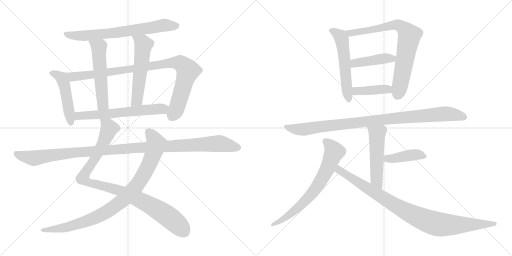
t = 0.00 s
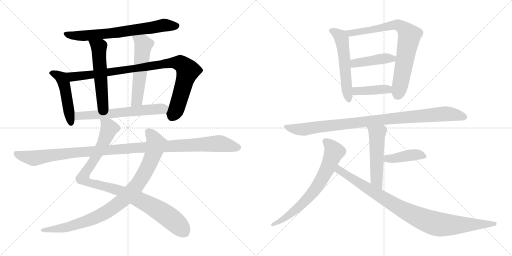
t = 2.96 s
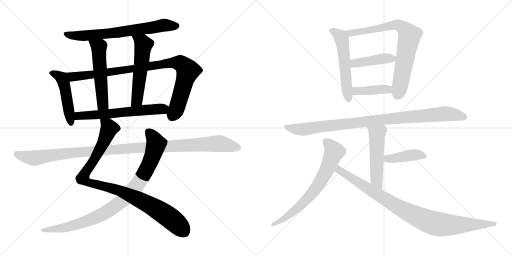
t = 5.93 s
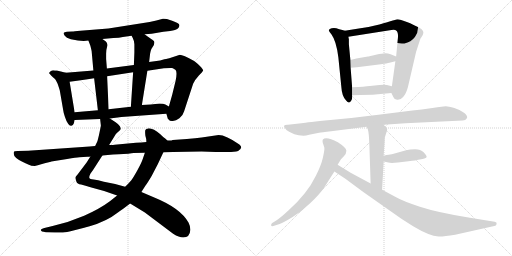
t = 8.89 s
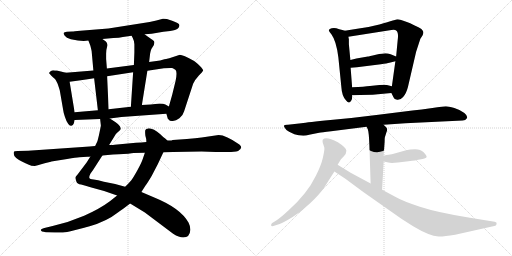
t = 11.85 s
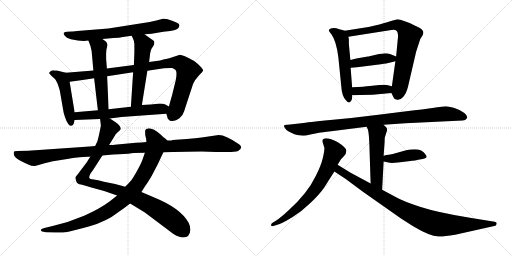
t = 14.82 s

The animated SVG that drew these frames (rendered in a browser with its animation timeline set to each time). Animation: 18 CSS @keyframes rules; one cycle of 14.82 s.

<svg version="1.1" viewBox="0 0 2048 1024" xmlns="http://www.w3.org/2000/svg">
  <g stroke="lightgray" stroke-dasharray="1,1" stroke-width="1" transform="scale(4, 4)">
    <line x1="0" y1="0" x2="256" y2="256"></line>
    <line x1="256" y1="0" x2="0" y2="256"></line>
    <line x1="128" y1="0" x2="128" y2="256"></line>
    <line x1="0" y1="128" x2="256" y2="128"></line>
    <line x1="256" y1="0" x2="512" y2="256"></line>
    <line x1="512" y1="0" x2="256" y2="256"></line>
    <line x1="384" y1="0" x2="384" y2="256"></line>
    <line x1="256" y1="128" x2="512" y2="128"></line>
  </g>
<g transform="scale(1, -1) translate(0, -850)">
   <style type="text/css">
    @keyframes keyframes0 {
      from {
       stroke: black;
       stroke-dashoffset: 704;
       stroke-width: 128;
       }
       70% {
       animation-timing-function: step-end;
       stroke: black;
       stroke-dashoffset: 0;
       stroke-width: 128;
       }
       to {
       stroke: black;
       stroke-width: 1024;
       }
       }
       #make-me-a-hanzi-animation-0 {
         animation: keyframes0 0.822917s both;
         animation-delay: 0.000000s;
         animation-timing-function: linear;
       }
    @keyframes keyframes1 {
      from {
       stroke: black;
       stroke-dashoffset: 484;
       stroke-width: 128;
       }
       61% {
       animation-timing-function: step-end;
       stroke: black;
       stroke-dashoffset: 0;
       stroke-width: 128;
       }
       to {
       stroke: black;
       stroke-width: 1024;
       }
       }
       #make-me-a-hanzi-animation-1 {
         animation: keyframes1 0.643880s both;
         animation-delay: 0.822917s;
         animation-timing-function: linear;
       }
    @keyframes keyframes2 {
      from {
       stroke: black;
       stroke-dashoffset: 952;
       stroke-width: 128;
       }
       76% {
       animation-timing-function: step-end;
       stroke: black;
       stroke-dashoffset: 0;
       stroke-width: 128;
       }
       to {
       stroke: black;
       stroke-width: 1024;
       }
       }
       #make-me-a-hanzi-animation-2 {
         animation: keyframes2 1.024740s both;
         animation-delay: 1.466797s;
         animation-timing-function: linear;
       }
    @keyframes keyframes3 {
      from {
       stroke: black;
       stroke-dashoffset: 546;
       stroke-width: 128;
       }
       64% {
       animation-timing-function: step-end;
       stroke: black;
       stroke-dashoffset: 0;
       stroke-width: 128;
       }
       to {
       stroke: black;
       stroke-width: 1024;
       }
       }
       #make-me-a-hanzi-animation-3 {
         animation: keyframes3 0.694336s both;
         animation-delay: 2.491537s;
         animation-timing-function: linear;
       }
    @keyframes keyframes4 {
      from {
       stroke: black;
       stroke-dashoffset: 557;
       stroke-width: 128;
       }
       64% {
       animation-timing-function: step-end;
       stroke: black;
       stroke-dashoffset: 0;
       stroke-width: 128;
       }
       to {
       stroke: black;
       stroke-width: 1024;
       }
       }
       #make-me-a-hanzi-animation-4 {
         animation: keyframes4 0.703288s both;
         animation-delay: 3.185873s;
         animation-timing-function: linear;
       }
    @keyframes keyframes5 {
      from {
       stroke: black;
       stroke-dashoffset: 622;
       stroke-width: 128;
       }
       67% {
       animation-timing-function: step-end;
       stroke: black;
       stroke-dashoffset: 0;
       stroke-width: 128;
       }
       to {
       stroke: black;
       stroke-width: 1024;
       }
       }
       #make-me-a-hanzi-animation-5 {
         animation: keyframes5 0.756185s both;
         animation-delay: 3.889161s;
         animation-timing-function: linear;
       }
    @keyframes keyframes6 {
      from {
       stroke: black;
       stroke-dashoffset: 987;
       stroke-width: 128;
       }
       76% {
       animation-timing-function: step-end;
       stroke: black;
       stroke-dashoffset: 0;
       stroke-width: 128;
       }
       to {
       stroke: black;
       stroke-width: 1024;
       }
       }
       #make-me-a-hanzi-animation-6 {
         animation: keyframes6 1.053223s both;
         animation-delay: 4.645346s;
         animation-timing-function: linear;
       }
    @keyframes keyframes7 {
      from {
       stroke: black;
       stroke-dashoffset: 935;
       stroke-width: 128;
       }
       75% {
       animation-timing-function: step-end;
       stroke: black;
       stroke-dashoffset: 0;
       stroke-width: 128;
       }
       to {
       stroke: black;
       stroke-width: 1024;
       }
       }
       #make-me-a-hanzi-animation-7 {
         animation: keyframes7 1.010905s both;
         animation-delay: 5.698569s;
         animation-timing-function: linear;
       }
    @keyframes keyframes8 {
      from {
       stroke: black;
       stroke-dashoffset: 1150;
       stroke-width: 128;
       }
       79% {
       animation-timing-function: step-end;
       stroke: black;
       stroke-dashoffset: 0;
       stroke-width: 128;
       }
       to {
       stroke: black;
       stroke-width: 1024;
       }
       }
       #make-me-a-hanzi-animation-8 {
         animation: keyframes8 1.185872s both;
         animation-delay: 6.709474s;
         animation-timing-function: linear;
       }
    @keyframes keyframes9 {
      from {
       stroke: black;
       stroke-dashoffset: 558;
       stroke-width: 128;
       }
       64% {
       animation-timing-function: step-end;
       stroke: black;
       stroke-dashoffset: 0;
       stroke-width: 128;
       }
       to {
       stroke: black;
       stroke-width: 1024;
       }
       }
       #make-me-a-hanzi-animation-9 {
         animation: keyframes9 0.704102s both;
         animation-delay: 7.895346s;
         animation-timing-function: linear;
       }
    @keyframes keyframes10 {
      from {
       stroke: black;
       stroke-dashoffset: 778;
       stroke-width: 128;
       }
       72% {
       animation-timing-function: step-end;
       stroke: black;
       stroke-dashoffset: 0;
       stroke-width: 128;
       }
       to {
       stroke: black;
       stroke-width: 1024;
       }
       }
       #make-me-a-hanzi-animation-10 {
         animation: keyframes10 0.883138s both;
         animation-delay: 8.599448s;
         animation-timing-function: linear;
       }
    @keyframes keyframes11 {
      from {
       stroke: black;
       stroke-dashoffset: 430;
       stroke-width: 128;
       }
       58% {
       animation-timing-function: step-end;
       stroke: black;
       stroke-dashoffset: 0;
       stroke-width: 128;
       }
       to {
       stroke: black;
       stroke-width: 1024;
       }
       }
       #make-me-a-hanzi-animation-11 {
         animation: keyframes11 0.599935s both;
         animation-delay: 9.482586s;
         animation-timing-function: linear;
       }
    @keyframes keyframes12 {
      from {
       stroke: black;
       stroke-dashoffset: 408;
       stroke-width: 128;
       }
       57% {
       animation-timing-function: step-end;
       stroke: black;
       stroke-dashoffset: 0;
       stroke-width: 128;
       }
       to {
       stroke: black;
       stroke-width: 1024;
       }
       }
       #make-me-a-hanzi-animation-12 {
         animation: keyframes12 0.582031s both;
         animation-delay: 10.082521s;
         animation-timing-function: linear;
       }
    @keyframes keyframes13 {
      from {
       stroke: black;
       stroke-dashoffset: 974;
       stroke-width: 128;
       }
       76% {
       animation-timing-function: step-end;
       stroke: black;
       stroke-dashoffset: 0;
       stroke-width: 128;
       }
       to {
       stroke: black;
       stroke-width: 1024;
       }
       }
       #make-me-a-hanzi-animation-13 {
         animation: keyframes13 1.042643s both;
         animation-delay: 10.664552s;
         animation-timing-function: linear;
       }
    @keyframes keyframes14 {
      from {
       stroke: black;
       stroke-dashoffset: 521;
       stroke-width: 128;
       }
       63% {
       animation-timing-function: step-end;
       stroke: black;
       stroke-dashoffset: 0;
       stroke-width: 128;
       }
       to {
       stroke: black;
       stroke-width: 1024;
       }
       }
       #make-me-a-hanzi-animation-14 {
         animation: keyframes14 0.673991s both;
         animation-delay: 11.707195s;
         animation-timing-function: linear;
       }
    @keyframes keyframes15 {
      from {
       stroke: black;
       stroke-dashoffset: 418;
       stroke-width: 128;
       }
       58% {
       animation-timing-function: step-end;
       stroke: black;
       stroke-dashoffset: 0;
       stroke-width: 128;
       }
       to {
       stroke: black;
       stroke-width: 1024;
       }
       }
       #make-me-a-hanzi-animation-15 {
         animation: keyframes15 0.590169s both;
         animation-delay: 12.381186s;
         animation-timing-function: linear;
       }
    @keyframes keyframes16 {
      from {
       stroke: black;
       stroke-dashoffset: 707;
       stroke-width: 128;
       }
       70% {
       animation-timing-function: step-end;
       stroke: black;
       stroke-dashoffset: 0;
       stroke-width: 128;
       }
       to {
       stroke: black;
       stroke-width: 1024;
       }
       }
       #make-me-a-hanzi-animation-16 {
         animation: keyframes16 0.825358s both;
         animation-delay: 12.971355s;
         animation-timing-function: linear;
       }
    @keyframes keyframes17 {
      from {
       stroke: black;
       stroke-dashoffset: 947;
       stroke-width: 128;
       }
       76% {
       animation-timing-function: step-end;
       stroke: black;
       stroke-dashoffset: 0;
       stroke-width: 128;
       }
       to {
       stroke: black;
       stroke-width: 1024;
       }
       }
       #make-me-a-hanzi-animation-17 {
         animation: keyframes17 1.020671s both;
         animation-delay: 13.796713s;
         animation-timing-function: linear;
       }
</style>
<path d="M 578.5 713.0 L 606.5 715.0 L 653.5 723.0 L 680.5 726.0 Q 703.5 730.0 711.5 736.0 Q 718.5 743.0 717.5 750.0 Q 716.5 757.0 688.5 767.0 L 667.5 774.0 Q 654.5 776.0 651.5 775.0 L 625.5 768.0 L 598.5 762.0 L 433.5 736.0 L 321.5 727.0 Q 294.5 724.0 288.5 724.0 L 267.5 723.0 Q 256.5 722.0 254.5 718.0 Q 253.5 715.0 259.0 707.0 Q 264.5 699.0 283.5 693.0 Q 328.5 683.0 353.5 688.0 L 409.5 694.0 L 453.5 698.0 Q 477.5 699.0 491.5 702.0 L 526.5 707.0 L 578.5 713.0 Z" fill="lightgray"></path> 
<path d="M 263.5 559.0 L 227.5 568.0 Q 218.5 568.0 213.5 569.0 Q 207.5 569.0 202.5 565.0 Q 196.5 561.0 196.5 557.0 L 205.5 547.0 Q 219.5 534.0 221.5 532.0 Q 230.5 516.0 231.5 512.0 L 235.5 500.0 Q 238.5 491.0 239.5 486.0 L 252.5 411.0 Q 253.5 401.0 259.5 383.0 Q 265.5 364.0 272.5 355.0 Q 278.5 345.0 285.5 347.0 Q 292.5 349.0 295.5 357.0 L 298.5 370.0 L 298.5 401.0 L 278.5 523.0 C 273.5 553.0 272.5 557.0 263.5 559.0 Z" fill="lightgray"></path> 
<path d="M 665.5 395.0 L 669.5 381.0 Q 670.5 374.0 674.5 372.0 Q 679.5 364.0 691.5 366.0 Q 703.5 367.0 717.5 377.0 Q 731.5 387.0 736.5 405.0 L 772.5 515.0 Q 780.5 532.0 795.5 548.0 Q 810.5 563.0 812.5 568.0 Q 813.5 572.0 798.5 587.0 Q 783.5 602.0 776.5 606.0 Q 731.5 631.0 719.5 631.0 Q 665.5 613.0 657.5 613.0 L 640.5 608.0 L 596.5 602.0 L 535.5 590.0 L 427.5 576.0 L 373.5 568.0 L 263.5 559.0 C 233.5 557.0 248.5 519.0 278.5 523.0 L 315.5 528.0 Q 341.5 531.0 376.5 537.0 L 428.5 545.0 L 532.5 561.0 L 589.5 567.0 L 655.5 577.0 Q 681.5 579.0 688.5 578.0 Q 694.5 577.0 702.5 570.0 Q 709.5 562.0 702.5 527.0 L 688.5 470.0 L 675.5 424.0 C 667.5 395.0 664.5 398.0 665.5 395.0 Z" fill="lightgray"></path> 
<path d="M 353.5 688.0 L 361.5 667.0 Q 365.5 651.0 366.5 646.0 L 373.5 568.0 L 376.5 537.0 L 391.5 409.0 C 394.5 379.0 435.5 383.0 434.5 413.0 L 428.5 545.0 L 427.5 576.0 L 424.5 614.0 L 424.5 635.0 Q 424.5 651.0 428.5 664.0 Q 431.5 676.0 423.5 684.0 L 409.5 694.0 C 385.5 711.0 342.5 716.0 353.5 688.0 Z" fill="lightgray"></path> 
<path d="M 596.5 602.0 L 600.5 636.0 Q 602.5 648.0 605.5 654.0 L 615.5 670.0 Q 617.5 678.0 617.5 682.0 Q 617.5 686.0 609.5 691.0 Q 601.5 696.0 578.5 713.0 C 554.5 731.0 513.5 734.0 526.5 707.0 L 531.5 697.0 Q 535.5 690.0 537.5 673.0 L 537.5 640.0 L 535.5 590.0 L 532.5 561.0 L 523.5 423.0 C 521.5 393.0 562.5 400.0 567.5 430.0 L 589.5 567.0 L 596.5 602.0 Z" fill="lightgray"></path> 
<path d="M 439.5 376.0 L 485.5 382.0 L 665.5 395.0 C 695.5 397.0 701.5 409.0 675.5 424.0 L 661.5 432.0 Q 654.5 436.0 638.5 436.0 L 603.5 432.0 L 567.5 430.0 L 523.5 423.0 L 434.5 413.0 L 391.5 409.0 L 298.5 401.0 C 268.5 398.0 268.5 369.0 298.5 370.0 L 400.5 374.0 L 439.5 376.0 Z" fill="lightgray"></path> 
<path d="M 361.5 224.0 L 346.5 200.0 L 309.5 151.0 Q 300.5 142.0 301.5 138.0 Q 302.5 134.0 305.5 124.0 Q 308.5 114.0 324.5 112.0 Q 339.5 109.0 365.5 100.0 L 416.5 86.0 L 468.5 68.0 L 520.5 36.0 L 579.5 0.0 L 692.5 -85.0 Q 716.5 -100.0 732.5 -100.0 Q 759.5 -100.0 761.5 -69.0 Q 761.5 -55.0 754.5 -41.0 Q 722.5 17.0 619.5 59.0 L 565.5 82.0 L 500.5 103.0 L 460.5 114.0 L 415.5 123.0 Q 390.5 130.0 374.5 132.0 Q 358.5 133.0 357.5 138.0 Q 355.5 143.0 361.5 155.0 L 373.5 172.0 L 409.5 228.0 L 436.5 270.0 L 463.5 314.0 Q 471.5 322.0 476.5 326.0 Q 481.5 330.0 482.5 334.0 Q 483.5 337.0 479.5 345.0 Q 474.5 353.0 462.5 361.0 L 439.5 376.0 C 414.5 392.0 397.5 404.0 400.5 374.0 L 403.5 348.0 Q 403.5 347.0 400.5 332.0 L 395.5 308.0 L 391.5 292.0 Q 391.5 288.0 380.5 266.0 L 361.5 224.0 Z" fill="lightgray"></path> 
<path d="M 468.5 68.0 L 439.5 45.0 Q 399.5 15.0 336.5 -13.0 Q 273.5 -40.0 210.5 -54.0 L 181.5 -61.0 Q 165.5 -64.0 163.5 -69.0 Q 161.5 -77.0 183.5 -79.0 L 219.5 -80.0 Q 246.5 -81.0 268.5 -78.0 Q 289.5 -74.0 358.5 -55.0 Q 427.5 -35.0 471.5 0.0 Q 485.5 9.0 520.5 36.0 L 565.5 82.0 L 581.5 107.0 Q 587.5 114.0 606.5 146.0 L 631.5 194.0 L 653.5 241.0 C 666.5 268.0 673.5 284.0 669.5 288.0 L 658.5 298.0 Q 655.5 299.0 642.5 312.0 Q 613.5 337.0 595.5 337.0 Q 582.5 334.0 581.5 330.0 Q 579.5 326.0 581.5 307.0 Q 585.5 296.0 585.5 282.0 L 579.5 239.0 L 569.5 210.0 Q 565.5 198.0 548.5 167.0 Q 530.5 135.0 524.5 128.0 Q 518.5 121.0 500.5 103.0 L 468.5 68.0 Z" fill="lightgray"></path> 
<path d="M 358.5 264.0 L 112.5 247.0 L 70.5 246.0 Q 56.5 246.0 55.5 242.0 Q 49.5 220.0 91.5 202.0 Q 101.5 198.0 113.0 192.0 Q 124.5 186.0 139.5 186.0 Q 141.5 187.0 182.5 198.0 L 199.5 202.0 Q 204.5 204.0 205.5 204.0 L 268.5 214.0 Q 305.5 220.0 317.5 221.0 L 349.5 223.0 Q 358.5 223.0 361.5 224.0 L 409.5 228.0 L 430.5 230.0 Q 451.5 232.0 475.5 233.0 L 512.5 235.0 Q 515.5 236.0 534.5 238.0 L 579.5 239.0 L 653.5 241.0 L 692.5 242.0 L 806.5 244.0 L 862.5 242.0 L 899.5 242.0 Q 936.5 241.0 952.5 246.0 Q 974.5 259.0 957.5 272.0 Q 903.5 310.0 874.5 310.0 L 806.5 300.0 Q 783.5 297.0 747.5 294.0 L 690.5 290.0 Q 686.5 288.0 680.5 288.0 L 669.5 288.0 L 585.5 282.0 L 565.5 280.0 L 543.5 279.0 L 458.5 271.0 Q 455.5 270.0 436.5 270.0 L 380.5 266.0 L 358.5 264.0 Z" fill="lightgray"></path> 
<path d="M 1379.5 727.0 L 1369.5 730.0 Q 1356.5 733.0 1345.5 737.0 Q 1335.5 740.0 1326.5 737.0 Q 1317.5 734.0 1315.5 730.0 Q 1313.5 726.0 1325.5 713.0 Q 1345.5 686.0 1353.5 620.0 L 1365.5 501.0 Q 1367.5 465.0 1384.5 448.0 Q 1396.5 432.0 1404.5 447.0 Q 1408.5 453.0 1408.5 459.0 L 1408.5 469.0 L 1408.5 501.0 L 1402.5 579.0 L 1401.5 610.0 L 1395.5 673.0 L 1395.5 693.0 L 1393.5 703.0 C 1389.5 724.0 1389.5 724.0 1379.5 727.0 Z" fill="lightgray"></path> 
<path d="M 1565.5 478.0 L 1574.5 460.0 Q 1576.5 452.0 1588.5 451.0 Q 1601.5 449.0 1612.5 462.0 Q 1624.5 475.0 1631.5 501.0 L 1664.5 643.0 L 1681.5 695.0 L 1689.5 707.0 Q 1693.5 713.0 1693.5 722.0 Q 1691.5 729.0 1685.5 734.0 Q 1676.5 741.0 1656.5 749.0 Q 1639.5 758.0 1627.5 762.0 L 1607.5 769.0 Q 1592.5 773.0 1590.5 773.0 Q 1588.5 773.0 1517.5 752.0 Q 1471.5 740.0 1435.5 736.0 Q 1400.5 731.0 1379.5 727.0 C 1349.5 722.0 1363.5 698.0 1393.5 703.0 L 1565.5 730.0 Q 1580.5 732.0 1584.5 728.0 Q 1595.5 721.0 1590.5 687.0 L 1584.5 624.0 L 1581.5 605.0 L 1567.5 505.0 C 1564.5 481.0 1564.5 481.0 1565.5 478.0 Z" fill="lightgray"></path> 
<path d="M 1584.5 624.0 L 1562.5 633.0 Q 1551.5 637.0 1541.5 637.0 Q 1531.5 637.0 1503.5 631.0 Q 1475.5 624.0 1471.5 624.0 L 1425.5 616.0 L 1401.5 610.0 C 1372.5 603.0 1372.5 577.0 1402.5 579.0 L 1427.5 581.0 L 1523.5 593.0 Q 1549.5 597.0 1557.5 599.0 L 1581.5 605.0 C 1610.5 612.0 1612.5 613.0 1584.5 624.0 Z" fill="lightgray"></path> 
<path d="M 1490.5 471.0 L 1565.5 478.0 C 1595.5 481.0 1596.5 498.0 1567.5 505.0 L 1547.5 510.0 Q 1539.5 512.0 1517.5 510.0 L 1479.5 506.0 Q 1459.5 503.0 1408.5 501.0 C 1378.5 500.0 1378.5 468.0 1408.5 469.0 L 1439.5 470.0 L 1490.5 471.0 Z" fill="lightgray"></path> 
<path d="M 1621.5 357.0 L 1850.5 368.0 Q 1862.5 368.0 1867.5 377.0 Q 1872.5 385.0 1857.5 398.0 Q 1842.5 410.0 1817.5 418.0 Q 1792.5 425.0 1783.5 425.0 Q 1774.5 425.0 1729.5 418.0 Q 1684.5 411.0 1649.5 408.0 L 1513.5 391.0 Q 1413.5 378.0 1321.5 370.0 Q 1230.5 361.0 1205.5 357.0 L 1151.5 351.0 Q 1127.5 352.0 1140.5 337.0 Q 1144.5 328.0 1156.5 323.0 L 1177.5 313.0 L 1194.5 309.0 L 1213.5 307.0 Q 1223.5 307.0 1236.5 311.0 L 1276.5 319.0 Q 1285.5 321.0 1324.5 325.0 L 1466.5 343.0 L 1534.5 351.0 L 1621.5 357.0 Z" fill="lightgray"></path> 
<path d="M 1466.5 343.0 L 1471.5 332.0 Q 1475.5 321.0 1477.5 271.0 L 1482.5 116.0 C 1483.5 86.0 1526.5 61.0 1528.5 91.0 L 1534.5 204.0 L 1534.5 227.0 L 1538.5 283.0 Q 1538.5 299.0 1539.5 301.0 L 1545.5 320.0 Q 1549.5 328.0 1548.5 334.0 Q 1547.5 339.0 1534.5 351.0 C 1513.5 372.0 1454.5 370.0 1466.5 343.0 Z" fill="lightgray"></path> 
<path d="M 1534.5 204.0 L 1553.5 200.0 Q 1563.5 197.0 1591.5 200.0 L 1633.5 205.0 Q 1667.5 209.0 1672.5 211.0 L 1690.5 214.0 Q 1706.5 217.0 1706.5 223.0 Q 1706.5 228.0 1694.5 241.0 Q 1682.5 253.0 1660.5 253.0 Q 1639.5 253.0 1624.5 249.0 L 1567.5 233.0 Q 1563.5 234.0 1534.5 227.0 C 1505.5 220.0 1505.5 210.0 1534.5 204.0 Z" fill="lightgray"></path> 
<path d="M 1350.5 191.0 L 1362.5 211.0 Q 1363.5 213.0 1374.5 224.0 Q 1385.5 234.0 1385.5 247.0 Q 1385.5 259.0 1351.5 281.0 Q 1304.5 305.0 1291.5 292.0 Q 1289.5 290.0 1290.5 281.0 L 1297.5 259.0 Q 1298.5 250.0 1291.5 219.0 Q 1284.5 188.0 1263.5 147.0 Q 1229.5 76.0 1154.5 9.0 Q 1124.5 -19.0 1106.5 -31.0 L 1087.5 -43.0 Q 1083.5 -48.0 1084.5 -52.0 Q 1085.5 -56.0 1093.5 -54.0 L 1118.5 -46.0 Q 1134.5 -40.0 1170.5 -18.0 Q 1206.5 4.0 1241.5 38.0 Q 1277.5 72.0 1295.5 98.0 L 1337.5 164.0 L 1350.5 191.0 Z" fill="lightgray"></path> 
<path d="M 1482.5 116.0 L 1402.5 159.0 L 1350.5 191.0 C 1324.5 207.0 1312.5 181.0 1337.5 164.0 L 1381.5 135.0 L 1454.5 81.0 L 1605.5 -25.0 L 1652.5 -55.0 Q 1717.5 -94.0 1754.5 -96.0 Q 1772.5 -97.0 1820.5 -89.0 L 1981.5 -53.0 Q 1985.5 -51.0 1986.5 -45.0 Q 1988.5 -39.0 1978.5 -37.0 L 1879.5 -21.0 Q 1749.5 0.0 1679.5 23.0 Q 1610.5 46.0 1584.5 61.0 L 1528.5 91.0 L 1482.5 116.0 Z" fill="lightgray"></path> 
      <clipPath id="make-me-a-hanzi-clip-0">
      <path d="M 578.5 713.0 L 606.5 715.0 L 653.5 723.0 L 680.5 726.0 Q 703.5 730.0 711.5 736.0 Q 718.5 743.0 717.5 750.0 Q 716.5 757.0 688.5 767.0 L 667.5 774.0 Q 654.5 776.0 651.5 775.0 L 625.5 768.0 L 598.5 762.0 L 433.5 736.0 L 321.5 727.0 Q 294.5 724.0 288.5 724.0 L 267.5 723.0 Q 256.5 722.0 254.5 718.0 Q 253.5 715.0 259.0 707.0 Q 264.5 699.0 283.5 693.0 Q 328.5 683.0 353.5 688.0 L 409.5 694.0 L 453.5 698.0 Q 477.5 699.0 491.5 702.0 L 526.5 707.0 L 578.5 713.0 Z" fill="lightgray"></path>
      </clipPath>
      <path clip-path="url(#make-me-a-hanzi-clip-0)" d="M 263.5 715.0 L 280.5 708.0 L 324.5 706.0 L 444.5 717.0 L 651.5 749.0 L 707.5 746.0 " fill="none" id="make-me-a-hanzi-animation-0" stroke-dasharray="576 1152" stroke-linecap="round"></path>

      <clipPath id="make-me-a-hanzi-clip-1">
      <path d="M 263.5 559.0 L 227.5 568.0 Q 218.5 568.0 213.5 569.0 Q 207.5 569.0 202.5 565.0 Q 196.5 561.0 196.5 557.0 L 205.5 547.0 Q 219.5 534.0 221.5 532.0 Q 230.5 516.0 231.5 512.0 L 235.5 500.0 Q 238.5 491.0 239.5 486.0 L 252.5 411.0 Q 253.5 401.0 259.5 383.0 Q 265.5 364.0 272.5 355.0 Q 278.5 345.0 285.5 347.0 Q 292.5 349.0 295.5 357.0 L 298.5 370.0 L 298.5 401.0 L 278.5 523.0 C 273.5 553.0 272.5 557.0 263.5 559.0 Z" fill="lightgray"></path>
      </clipPath>
      <path clip-path="url(#make-me-a-hanzi-clip-1)" d="M 205.5 556.0 L 240.5 543.0 L 254.5 520.0 L 283.5 359.0 " fill="none" id="make-me-a-hanzi-animation-1" stroke-dasharray="356 712" stroke-linecap="round"></path>

      <clipPath id="make-me-a-hanzi-clip-2">
      <path d="M 665.5 395.0 L 669.5 381.0 Q 670.5 374.0 674.5 372.0 Q 679.5 364.0 691.5 366.0 Q 703.5 367.0 717.5 377.0 Q 731.5 387.0 736.5 405.0 L 772.5 515.0 Q 780.5 532.0 795.5 548.0 Q 810.5 563.0 812.5 568.0 Q 813.5 572.0 798.5 587.0 Q 783.5 602.0 776.5 606.0 Q 731.5 631.0 719.5 631.0 Q 665.5 613.0 657.5 613.0 L 640.5 608.0 L 596.5 602.0 L 535.5 590.0 L 427.5 576.0 L 373.5 568.0 L 263.5 559.0 C 233.5 557.0 248.5 519.0 278.5 523.0 L 315.5 528.0 Q 341.5 531.0 376.5 537.0 L 428.5 545.0 L 532.5 561.0 L 589.5 567.0 L 655.5 577.0 Q 681.5 579.0 688.5 578.0 Q 694.5 577.0 702.5 570.0 Q 709.5 562.0 702.5 527.0 L 688.5 470.0 L 675.5 424.0 C 667.5 395.0 664.5 398.0 665.5 395.0 Z" fill="lightgray"></path>
      </clipPath>
      <path clip-path="url(#make-me-a-hanzi-clip-2)" d="M 271.5 555.0 L 294.5 543.0 L 685.5 599.0 L 721.5 596.0 L 751.5 567.0 L 708.5 422.0 L 687.5 381.0 " fill="none" id="make-me-a-hanzi-animation-2" stroke-dasharray="824 1648" stroke-linecap="round"></path>

      <clipPath id="make-me-a-hanzi-clip-3">
      <path d="M 353.5 688.0 L 361.5 667.0 Q 365.5 651.0 366.5 646.0 L 373.5 568.0 L 376.5 537.0 L 391.5 409.0 C 394.5 379.0 435.5 383.0 434.5 413.0 L 428.5 545.0 L 427.5 576.0 L 424.5 614.0 L 424.5 635.0 Q 424.5 651.0 428.5 664.0 Q 431.5 676.0 423.5 684.0 L 409.5 694.0 C 385.5 711.0 342.5 716.0 353.5 688.0 Z" fill="lightgray"></path>
      </clipPath>
      <path clip-path="url(#make-me-a-hanzi-clip-3)" d="M 360.5 685.0 L 395.5 657.0 L 410.5 433.0 L 397.5 417.0 " fill="none" id="make-me-a-hanzi-animation-3" stroke-dasharray="418 836" stroke-linecap="round"></path>

      <clipPath id="make-me-a-hanzi-clip-4">
      <path d="M 596.5 602.0 L 600.5 636.0 Q 602.5 648.0 605.5 654.0 L 615.5 670.0 Q 617.5 678.0 617.5 682.0 Q 617.5 686.0 609.5 691.0 Q 601.5 696.0 578.5 713.0 C 554.5 731.0 513.5 734.0 526.5 707.0 L 531.5 697.0 Q 535.5 690.0 537.5 673.0 L 537.5 640.0 L 535.5 590.0 L 532.5 561.0 L 523.5 423.0 C 521.5 393.0 562.5 400.0 567.5 430.0 L 589.5 567.0 L 596.5 602.0 Z" fill="lightgray"></path>
      </clipPath>
      <path clip-path="url(#make-me-a-hanzi-clip-4)" d="M 533.5 704.0 L 573.5 672.0 L 549.5 456.0 L 529.5 430.0 " fill="none" id="make-me-a-hanzi-animation-4" stroke-dasharray="429 858" stroke-linecap="round"></path>

      <clipPath id="make-me-a-hanzi-clip-5">
      <path d="M 439.5 376.0 L 485.5 382.0 L 665.5 395.0 C 695.5 397.0 701.5 409.0 675.5 424.0 L 661.5 432.0 Q 654.5 436.0 638.5 436.0 L 603.5 432.0 L 567.5 430.0 L 523.5 423.0 L 434.5 413.0 L 391.5 409.0 L 298.5 401.0 C 268.5 398.0 268.5 369.0 298.5 370.0 L 400.5 374.0 L 439.5 376.0 Z" fill="lightgray"></path>
      </clipPath>
      <path clip-path="url(#make-me-a-hanzi-clip-5)" d="M 305.5 378.0 L 323.5 388.0 L 667.5 419.0 " fill="none" id="make-me-a-hanzi-animation-5" stroke-dasharray="494 988" stroke-linecap="round"></path>

      <clipPath id="make-me-a-hanzi-clip-6">
      <path d="M 361.5 224.0 L 346.5 200.0 L 309.5 151.0 Q 300.5 142.0 301.5 138.0 Q 302.5 134.0 305.5 124.0 Q 308.5 114.0 324.5 112.0 Q 339.5 109.0 365.5 100.0 L 416.5 86.0 L 468.5 68.0 L 520.5 36.0 L 579.5 0.0 L 692.5 -85.0 Q 716.5 -100.0 732.5 -100.0 Q 759.5 -100.0 761.5 -69.0 Q 761.5 -55.0 754.5 -41.0 Q 722.5 17.0 619.5 59.0 L 565.5 82.0 L 500.5 103.0 L 460.5 114.0 L 415.5 123.0 Q 390.5 130.0 374.5 132.0 Q 358.5 133.0 357.5 138.0 Q 355.5 143.0 361.5 155.0 L 373.5 172.0 L 409.5 228.0 L 436.5 270.0 L 463.5 314.0 Q 471.5 322.0 476.5 326.0 Q 481.5 330.0 482.5 334.0 Q 483.5 337.0 479.5 345.0 Q 474.5 353.0 462.5 361.0 L 439.5 376.0 C 414.5 392.0 397.5 404.0 400.5 374.0 L 403.5 348.0 Q 403.5 347.0 400.5 332.0 L 395.5 308.0 L 391.5 292.0 Q 391.5 288.0 380.5 266.0 L 361.5 224.0 Z" fill="lightgray"></path>
      </clipPath>
      <path clip-path="url(#make-me-a-hanzi-clip-6)" d="M 407.5 368.0 L 436.5 337.0 L 401.5 256.0 L 332.5 143.0 L 334.5 132.0 L 365.5 117.0 L 475.5 89.0 L 586.5 37.0 L 679.5 -21.0 L 734.5 -75.0 " fill="none" id="make-me-a-hanzi-animation-6" stroke-dasharray="859 1718" stroke-linecap="round"></path>

      <clipPath id="make-me-a-hanzi-clip-7">
      <path d="M 468.5 68.0 L 439.5 45.0 Q 399.5 15.0 336.5 -13.0 Q 273.5 -40.0 210.5 -54.0 L 181.5 -61.0 Q 165.5 -64.0 163.5 -69.0 Q 161.5 -77.0 183.5 -79.0 L 219.5 -80.0 Q 246.5 -81.0 268.5 -78.0 Q 289.5 -74.0 358.5 -55.0 Q 427.5 -35.0 471.5 0.0 Q 485.5 9.0 520.5 36.0 L 565.5 82.0 L 581.5 107.0 Q 587.5 114.0 606.5 146.0 L 631.5 194.0 L 653.5 241.0 C 666.5 268.0 673.5 284.0 669.5 288.0 L 658.5 298.0 Q 655.5 299.0 642.5 312.0 Q 613.5 337.0 595.5 337.0 Q 582.5 334.0 581.5 330.0 Q 579.5 326.0 581.5 307.0 Q 585.5 296.0 585.5 282.0 L 579.5 239.0 L 569.5 210.0 Q 565.5 198.0 548.5 167.0 Q 530.5 135.0 524.5 128.0 Q 518.5 121.0 500.5 103.0 L 468.5 68.0 Z" fill="lightgray"></path>
      </clipPath>
      <path clip-path="url(#make-me-a-hanzi-clip-7)" d="M 588.5 325.0 L 602.5 314.0 L 624.5 276.0 L 618.5 250.0 L 595.5 190.0 L 566.5 137.0 L 544.5 104.0 L 503.5 61.0 L 426.5 3.0 L 360.5 -29.0 L 260.5 -60.0 L 168.5 -70.0 " fill="none" id="make-me-a-hanzi-animation-7" stroke-dasharray="807 1614" stroke-linecap="round"></path>

      <clipPath id="make-me-a-hanzi-clip-8">
      <path d="M 358.5 264.0 L 112.5 247.0 L 70.5 246.0 Q 56.5 246.0 55.5 242.0 Q 49.5 220.0 91.5 202.0 Q 101.5 198.0 113.0 192.0 Q 124.5 186.0 139.5 186.0 Q 141.5 187.0 182.5 198.0 L 199.5 202.0 Q 204.5 204.0 205.5 204.0 L 268.5 214.0 Q 305.5 220.0 317.5 221.0 L 349.5 223.0 Q 358.5 223.0 361.5 224.0 L 409.5 228.0 L 430.5 230.0 Q 451.5 232.0 475.5 233.0 L 512.5 235.0 Q 515.5 236.0 534.5 238.0 L 579.5 239.0 L 653.5 241.0 L 692.5 242.0 L 806.5 244.0 L 862.5 242.0 L 899.5 242.0 Q 936.5 241.0 952.5 246.0 Q 974.5 259.0 957.5 272.0 Q 903.5 310.0 874.5 310.0 L 806.5 300.0 Q 783.5 297.0 747.5 294.0 L 690.5 290.0 Q 686.5 288.0 680.5 288.0 L 669.5 288.0 L 585.5 282.0 L 565.5 280.0 L 543.5 279.0 L 458.5 271.0 Q 455.5 270.0 436.5 270.0 L 380.5 266.0 L 358.5 264.0 Z" fill="lightgray"></path>
      </clipPath>
      <path clip-path="url(#make-me-a-hanzi-clip-8)" d="M 64.5 237.0 L 77.5 229.0 L 134.5 217.0 L 306.5 241.0 L 593.5 262.0 L 872.5 276.0 L 950.5 260.0 " fill="none" id="make-me-a-hanzi-animation-8" stroke-dasharray="1022 2044" stroke-linecap="round"></path>

      <clipPath id="make-me-a-hanzi-clip-9">
      <path d="M 1379.5 727.0 L 1369.5 730.0 Q 1356.5 733.0 1345.5 737.0 Q 1335.5 740.0 1326.5 737.0 Q 1317.5 734.0 1315.5 730.0 Q 1313.5 726.0 1325.5 713.0 Q 1345.5 686.0 1353.5 620.0 L 1365.5 501.0 Q 1367.5 465.0 1384.5 448.0 Q 1396.5 432.0 1404.5 447.0 Q 1408.5 453.0 1408.5 459.0 L 1408.5 469.0 L 1408.5 501.0 L 1402.5 579.0 L 1401.5 610.0 L 1395.5 673.0 L 1395.5 693.0 L 1393.5 703.0 C 1389.5 724.0 1389.5 724.0 1379.5 727.0 Z" fill="lightgray"></path>
      </clipPath>
      <path clip-path="url(#make-me-a-hanzi-clip-9)" d="M 1324.5 729.0 L 1357.5 708.0 L 1367.5 693.0 L 1394.5 450.0 " fill="none" id="make-me-a-hanzi-animation-9" stroke-dasharray="430 860" stroke-linecap="round"></path>

      <clipPath id="make-me-a-hanzi-clip-10">
      <path d="M 1565.5 478.0 L 1574.5 460.0 Q 1576.5 452.0 1588.5 451.0 Q 1601.5 449.0 1612.5 462.0 Q 1624.5 475.0 1631.5 501.0 L 1664.5 643.0 L 1681.5 695.0 L 1689.5 707.0 Q 1693.5 713.0 1693.5 722.0 Q 1691.5 729.0 1685.5 734.0 Q 1676.5 741.0 1656.5 749.0 Q 1639.5 758.0 1627.5 762.0 L 1607.5 769.0 Q 1592.5 773.0 1590.5 773.0 Q 1588.5 773.0 1517.5 752.0 Q 1471.5 740.0 1435.5 736.0 Q 1400.5 731.0 1379.5 727.0 C 1349.5 722.0 1363.5 698.0 1393.5 703.0 L 1565.5 730.0 Q 1580.5 732.0 1584.5 728.0 Q 1595.5 721.0 1590.5 687.0 L 1584.5 624.0 L 1581.5 605.0 L 1567.5 505.0 C 1564.5 481.0 1564.5 481.0 1565.5 478.0 Z" fill="lightgray"></path>
      </clipPath>
      <path clip-path="url(#make-me-a-hanzi-clip-10)" d="M 1386.5 723.0 L 1400.5 717.0 L 1446.5 723.0 L 1575.5 750.0 L 1596.5 748.0 L 1622.5 729.0 L 1637.5 707.0 L 1602.5 515.0 L 1587.5 464.0 " fill="none" id="make-me-a-hanzi-animation-10" stroke-dasharray="650 1300" stroke-linecap="round"></path>

      <clipPath id="make-me-a-hanzi-clip-11">
      <path d="M 1584.5 624.0 L 1562.5 633.0 Q 1551.5 637.0 1541.5 637.0 Q 1531.5 637.0 1503.5 631.0 Q 1475.5 624.0 1471.5 624.0 L 1425.5 616.0 L 1401.5 610.0 C 1372.5 603.0 1372.5 577.0 1402.5 579.0 L 1427.5 581.0 L 1523.5 593.0 Q 1549.5 597.0 1557.5 599.0 L 1581.5 605.0 C 1610.5 612.0 1612.5 613.0 1584.5 624.0 Z" fill="lightgray"></path>
      </clipPath>
      <path clip-path="url(#make-me-a-hanzi-clip-11)" d="M 1408.5 587.0 L 1419.5 597.0 L 1436.5 601.0 L 1576.5 620.0 " fill="none" id="make-me-a-hanzi-animation-11" stroke-dasharray="302 604" stroke-linecap="round"></path>

      <clipPath id="make-me-a-hanzi-clip-12">
      <path d="M 1490.5 471.0 L 1565.5 478.0 C 1595.5 481.0 1596.5 498.0 1567.5 505.0 L 1547.5 510.0 Q 1539.5 512.0 1517.5 510.0 L 1479.5 506.0 Q 1459.5 503.0 1408.5 501.0 C 1378.5 500.0 1378.5 468.0 1408.5 469.0 L 1439.5 470.0 L 1490.5 471.0 Z" fill="lightgray"></path>
      </clipPath>
      <path clip-path="url(#make-me-a-hanzi-clip-12)" d="M 1416.5 474.0 L 1423.5 485.0 L 1548.5 493.0 L 1560.5 499.0 " fill="none" id="make-me-a-hanzi-animation-12" stroke-dasharray="280 560" stroke-linecap="round"></path>

      <clipPath id="make-me-a-hanzi-clip-13">
      <path d="M 1621.5 357.0 L 1850.5 368.0 Q 1862.5 368.0 1867.5 377.0 Q 1872.5 385.0 1857.5 398.0 Q 1842.5 410.0 1817.5 418.0 Q 1792.5 425.0 1783.5 425.0 Q 1774.5 425.0 1729.5 418.0 Q 1684.5 411.0 1649.5 408.0 L 1513.5 391.0 Q 1413.5 378.0 1321.5 370.0 Q 1230.5 361.0 1205.5 357.0 L 1151.5 351.0 Q 1127.5 352.0 1140.5 337.0 Q 1144.5 328.0 1156.5 323.0 L 1177.5 313.0 L 1194.5 309.0 L 1213.5 307.0 Q 1223.5 307.0 1236.5 311.0 L 1276.5 319.0 Q 1285.5 321.0 1324.5 325.0 L 1466.5 343.0 L 1534.5 351.0 L 1621.5 357.0 Z" fill="lightgray"></path>
      </clipPath>
      <path clip-path="url(#make-me-a-hanzi-clip-13)" d="M 1145.5 345.0 L 1168.5 335.0 L 1211.5 332.0 L 1508.5 370.0 L 1784.5 395.0 L 1856.5 382.0 " fill="none" id="make-me-a-hanzi-animation-13" stroke-dasharray="846 1692" stroke-linecap="round"></path>

      <clipPath id="make-me-a-hanzi-clip-14">
      <path d="M 1466.5 343.0 L 1471.5 332.0 Q 1475.5 321.0 1477.5 271.0 L 1482.5 116.0 C 1483.5 86.0 1526.5 61.0 1528.5 91.0 L 1534.5 204.0 L 1534.5 227.0 L 1538.5 283.0 Q 1538.5 299.0 1539.5 301.0 L 1545.5 320.0 Q 1549.5 328.0 1548.5 334.0 Q 1547.5 339.0 1534.5 351.0 C 1513.5 372.0 1454.5 370.0 1466.5 343.0 Z" fill="lightgray"></path>
      </clipPath>
      <path clip-path="url(#make-me-a-hanzi-clip-14)" d="M 1473.5 340.0 L 1508.5 314.0 L 1506.5 131.0 L 1525.5 98.0 " fill="none" id="make-me-a-hanzi-animation-14" stroke-dasharray="393 786" stroke-linecap="round"></path>

      <clipPath id="make-me-a-hanzi-clip-15">
      <path d="M 1534.5 204.0 L 1553.5 200.0 Q 1563.5 197.0 1591.5 200.0 L 1633.5 205.0 Q 1667.5 209.0 1672.5 211.0 L 1690.5 214.0 Q 1706.5 217.0 1706.5 223.0 Q 1706.5 228.0 1694.5 241.0 Q 1682.5 253.0 1660.5 253.0 Q 1639.5 253.0 1624.5 249.0 L 1567.5 233.0 Q 1563.5 234.0 1534.5 227.0 C 1505.5 220.0 1505.5 210.0 1534.5 204.0 Z" fill="lightgray"></path>
      </clipPath>
      <path clip-path="url(#make-me-a-hanzi-clip-15)" d="M 1540.5 210.0 L 1549.5 216.0 L 1654.5 231.0 L 1699.5 224.0 " fill="none" id="make-me-a-hanzi-animation-15" stroke-dasharray="290 580" stroke-linecap="round"></path>

      <clipPath id="make-me-a-hanzi-clip-16">
      <path d="M 1350.5 191.0 L 1362.5 211.0 Q 1363.5 213.0 1374.5 224.0 Q 1385.5 234.0 1385.5 247.0 Q 1385.5 259.0 1351.5 281.0 Q 1304.5 305.0 1291.5 292.0 Q 1289.5 290.0 1290.5 281.0 L 1297.5 259.0 Q 1298.5 250.0 1291.5 219.0 Q 1284.5 188.0 1263.5 147.0 Q 1229.5 76.0 1154.5 9.0 Q 1124.5 -19.0 1106.5 -31.0 L 1087.5 -43.0 Q 1083.5 -48.0 1084.5 -52.0 Q 1085.5 -56.0 1093.5 -54.0 L 1118.5 -46.0 Q 1134.5 -40.0 1170.5 -18.0 Q 1206.5 4.0 1241.5 38.0 Q 1277.5 72.0 1295.5 98.0 L 1337.5 164.0 L 1350.5 191.0 Z" fill="lightgray"></path>
      </clipPath>
      <path clip-path="url(#make-me-a-hanzi-clip-16)" d="M 1299.5 286.0 L 1328.5 259.0 L 1336.5 243.0 L 1308.5 173.0 L 1278.5 118.0 L 1232.5 58.0 L 1179.5 7.0 L 1089.5 -49.0 " fill="none" id="make-me-a-hanzi-animation-16" stroke-dasharray="579 1158" stroke-linecap="round"></path>

      <clipPath id="make-me-a-hanzi-clip-17">
      <path d="M 1482.5 116.0 L 1402.5 159.0 L 1350.5 191.0 C 1324.5 207.0 1312.5 181.0 1337.5 164.0 L 1381.5 135.0 L 1454.5 81.0 L 1605.5 -25.0 L 1652.5 -55.0 Q 1717.5 -94.0 1754.5 -96.0 Q 1772.5 -97.0 1820.5 -89.0 L 1981.5 -53.0 Q 1985.5 -51.0 1986.5 -45.0 Q 1988.5 -39.0 1978.5 -37.0 L 1879.5 -21.0 Q 1749.5 0.0 1679.5 23.0 Q 1610.5 46.0 1584.5 61.0 L 1528.5 91.0 L 1482.5 116.0 Z" fill="lightgray"></path>
      </clipPath>
      <path clip-path="url(#make-me-a-hanzi-clip-17)" d="M 1353.5 181.0 L 1356.5 169.0 L 1591.5 22.0 L 1714.5 -36.0 L 1775.5 -49.0 L 1978.5 -45.0 " fill="none" id="make-me-a-hanzi-animation-17" stroke-dasharray="819 1638" stroke-linecap="round"></path>

</g>
</svg>
